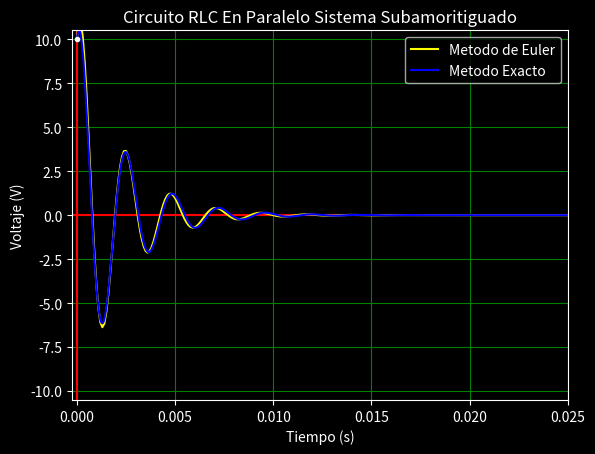

Reproduce this figure in Python.
"""
Nombre: Circuito RLC En Paralelo y Serie
Fecha Inicio:
Fecha Final:
Autor: Oscar Joel Castro Contreras
Descripcion:

"""
import numpy as np
from sympy import *
import matplotlib.pyplot as plt

def F3(ecuacion,t,l,u,R,L,C):
     return eval(str(ecuacion))

def Grafica(N,S,Ft,Gt,tl,tf):
     k = np.linspace(-100,100,2)
     g = []
     for i in k:
          g.append(0)

     c = np.linspace(0,tf,1001)
     d = []
     for i in c:
          e = Ft.subs(t,i)
          d.append(e)
     
     plt.style.use("dark_background") 
     fig, ax = plt.subplots()
     ax.grid(color="green")
     ax.set_title(N)
     ax.set_xlabel("Tiempo (s)")
     #plt.ticklabel_format(style = 'sci', axis = 'x', scilimits = (0,0))
     #plt.ticklabel_format(style = 'sci', axis = 'y', scilimits = (0,0))
     ax.plot(k,g,color="red")
     ax.plot(g,k,color="red")
     ax.plot(tl,Gt,color="yellow",label="Metodo de Euler")
     ax.plot(c,d,color="blue",label="Metodo Exacto")
     if S == 1:
          ax.plot(0,V,color="white",marker =".")
          ax.set_ylabel("Voltaje (V)")
     elif S == 2:
          ax.plot(0,I,color="white",marker =".")
          ax.set_ylabel("Corriente (A)")
     ax.set_xlim(-tf/100,tf)
     limy = float(OrCre(d))
     ax.set_ylim(-limy,limy)
     ax.legend()
     plt.savefig("Circuito RLC En Paralelo y Serie Metodo Exacto y de Euler.pdf")
     plt.show()

def Euler(S,R,L,C,l,f,u,h,Ft,tf):
     t = 0
     lf = []
     tl = []
     while t < tf:
          if t == 0:
               lf.append(l)
               tl.append(t)
          l = l + h*u
          u = u + h*(F3(f,t,l,u,R,L,C))
          lf.append(l)
          t += h
          tl.append(t)
     Grafica(N,S,Ft,lf,tl,tf)

def OrCre(lista):
     for i in range(1,len(lista)):
          for j in range(len(lista)-i):
               if(lista[j] > lista[j+1]):
                    aux = lista[j]
                    lista[j] = lista[j+1]
                    lista[j+1] = aux
     
     if abs(lista[0]) >= lista[len(lista)-1]:
          return abs(lista[0])
     else:
          return abs(lista[len(lista)-1])

R = 20 # Ohms
L = 2.5e-3 # Henrios
C = 55e-6 # Faradios
I = 0 # Amperios -- Corriente inicial del inductor
V = 10 # Voltios -- Voltaje inicial del capacitor
tf = .025 # Tiempo final(segundos)
S = 1 # Circuto en Paralelo = 1, Serie = 2
h = 1e-4

if S == 1: # Paralelo
     
     t,A1,A2 = symbols("t,A1,A2")

     a = 1/(2*R*C) # Alpha
     w = 1/(np.sqrt(L*C)) # w_o
     
     ic = -((-(V/R))+I) # Corriente en el capacitor
     
     l = v = V
     
     u = ic/C
     
     f = " - (1/(R*C))*u - (1/(L*C))*l "

     if a > w:

          N = "Circuito RLC En Paralelo Sistema Sobreamortiguado"
          print("\n\n\t",N)

          m1 = -a + sqrt(a**2-w**2)
          m2 = -a - sqrt(a**2-w**2)

          sol = list(linsolve([A1 + A2 - V,m1*A1 + m2*A2 - ic/C],(A1,A2)))
          A1 = sol[0][0]
          A2 = sol[0][1] 
          
          Vt = A1*exp(m1*t) + A2*exp(m2*t)
          print("\nVt = ",f"{Vt}")
          
     elif a == w:

          N = "Circuito RLC En Paralelo Sistema Criticamente amoritiguado"
          print("\n\n\t",N)

          A1 = V
          A2 = (ic/C)-(-a*V)

          Vt = exp(-a*t)*(A1 + A2*t)
          print("\nVt = ",f"{Vt}")

     elif a < w:

          N = "Circuito RLC En Paralelo Sistema Subamoritiguado"
          print("\n\n\t",N)

          wd = sqrt(w**2-a**2)

          B1 = V
          B2 = ((ic/C)-(-a*V))/wd

          Vt = exp(-a*t)*(B1*cos(wd*t) + B2*sin(wd*t))
          print("\nVt = ",f"{Vt}")
          
     Euler(S,R,L,C,v,f,u,h,Vt,tf)

elif S == 2: #Serie
     
     t,A1,A2 = symbols("t,A1,A2")
     
     a = R/(2*L) # Alpha
     w = 1/sqrt(L*C) # w_o
     
     vL = -((I*R)+V) # Voltaje en el inductor
     
     l = i = I
     
     u = vL/L
     
     f = " -(R/L)*u - (1/(L*C))*l "
     
     if a > w:
          
          N = "Circuito RLC En Serie Sistema Sobreamortiguado"
          print("\n\n\t",N)

          m1 = -a + sqrt(a**2-w**2)
          m2 = -a - sqrt(a**2-w**2)

          sol = list(linsolve([A1 + A2 - I,m1*A1 + m2*A2 - vL/L],(A1,A2)))
          A1 = sol[0][0]
          A2 = sol[0][1] 

          It = A1*exp(m1*t) + A2*exp(m2*t)
          print("\nIt = ",f"{It}")
          
     elif a == w:
          
          N = "Circuito RLC En Serie Sistema Criticamente amoritiguado"
          print("\n\n\t",N)

          A1 = I
          A2 = (vL/L)-(-a*I)

          It = exp(-a*t)*(A1 + A2*t)
          print("\nIt = ",f"{It}")
               
     elif a < w:
          
          N = "Circuito RLC En Serie Sistema Subamoritiguado"
          print("\n\n\t",N)

          wd = sqrt(w**2-a**2)

          B1 = I
          B2 = ((vL/L)-(-a*I))/wd

          It = exp(-a*t)*(B1*cos(wd*t) + B2*sin(wd*t))
          print("\nIt = ",f"{It}")
     
     Euler(S,R,L,C,i,f,u,h,It,tf)

"""
-----Circuito RLC En Paralelo:-----

     Sistema Sobreamortiguado:
     
R = 20 # Ohms
L = 25e-3 # Henrios
C = 10e-6 # Faradios
I = 10e-3 # Amperios -- Corriente inicial del inductor
V = 0 # Voltios -- Voltaje inicial del capacitor
tf = .01 # Tiempo final(segundos)
S = 1 # Circuto en Paralelo = 1, Serie = 2
          
          
     Sistema Criticamente amoritiguado:
     
R = 20 # Ohms
L = 16e-3 # Henrios
C = 10e-6 # Faradios
I = 3 # Amperios -- Corriente inicial del inductor
V = -2.5 # Voltios -- Voltaje inicial del capacitor
tf = .004 # Tiempo final(segundos)
S = 1 # Circuto en Paralelo = 1, Serie = 2


     Sistema Subamoritiguado:
     
R = 150 # Ohms
L = 70e-3 # Henrios
C = 70e-6 # Faradios
I = 200e-3 # Amperios -- Corriente inicial del inductor
V = -15 # Voltios -- Voltaje inicial del capacitor
tf = .1 # Tiempo final(segundos)
S = 1 # Circuto en Paralelo = 1, Serie = 2


-----Circuito RLC En Serie-----

     Sistema Sobreamortiguado:
     
R = 1e3 # Ohms
L = 3e-3 # Henrios
C = 1.2e-3 # Faradios
I = 300e-3 # Amperios -- Corriente inicial del inductor
V = 5 # Voltios -- Voltaje inicial del capacitor
tf = .00003 # Tiempo final(segundos)
S = 2 # Circuto en Paralelo = 1, Serie = 2
          
          
     Sistema Criticamente amoritiguado:
     
R = 100 # Ohms
L = 25e-3 # Henrios
C = 10e-6 # Faradios
I = 10 # Amperios -- Corriente inicial del inductor
V = 0 # Voltios -- Voltaje inicial del capacitor
tf = .004 # Tiempo final(segundos)
S = 2 # Circuto en Paralelo = 1, Serie = 2


     Sistema Subamoritiguado:
     
R = 10 # Ohms
L = 1e-3 # Henrios
C = 35e-6 # Faradios
I = 0 # Amperios -- Corriente inicial del inductor
V = -75e-3 # Voltios -- Voltaje inicial del capacitor
tf = 1.5e-3 # Tiempo final(segundos)
S = 2 # Circuto en Paralelo = 1, Serie = 2
"""
